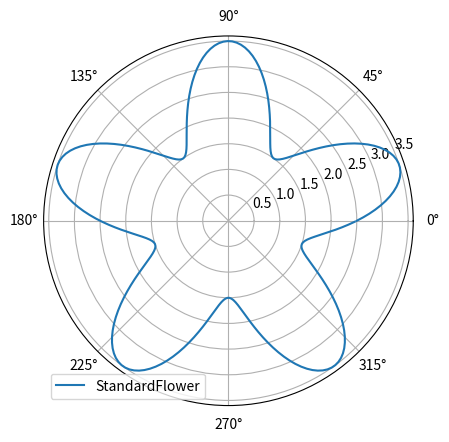

This figure's Python source:
#!/usr/bin/env python3
# -*- coding: utf-8 -*-
"""
Make a cardioid plot. Small exercise in using classes in Python.
"""

import matplotlib.pyplot as plt
import numpy as np


class PolarFlower:

    def __init__(self, name="StandardFlower", size=5, petals=5, tilt=0):
        self.name = str(name)
        self.size = size
        self.petals = petals
        self.tilt = tilt

    def thetavals(self):
        return np.arange(0.0,2*np.pi,0.025)

    def rvals(self):
        return (self.size / 2) + np.sin(self.petals*self.thetavals() + self.tilt)

# Make an object:
standard_flower = PolarFlower()

# Plot the object
fig = plt.figure()
plt.polar(standard_flower.thetavals(),standard_flower.rvals(),
            label=standard_flower.name,linestyle='-')
plt.legend()
plt.show()
